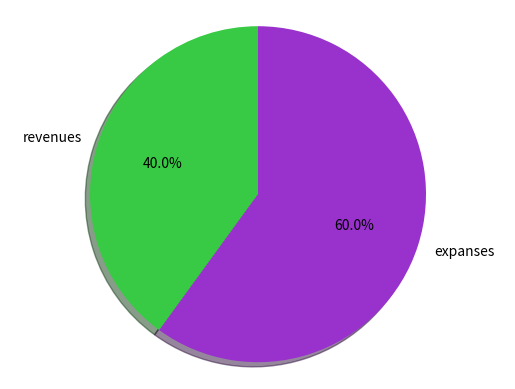

The matplotlib source for this figure:
import matplotlib.pyplot as plt


def draw_circle_diagram(filename, labels: iter, percentages: iter, explode=None):
    labels = tuple(labels)
    percentages = tuple(percentages)

    fig1, ax1 = plt.subplots()

    ax1.pie(percentages, explode=explode, labels=labels, autopct='%1.1f%%', shadow=True,
            startangle=90, colors=('#38CA44', '#9932CC'))

    ax1.axis('equal')
    plt.savefig(filename)

    return plt


if __name__ == '__main__':
    draw_circle_diagram('test_cd.png', ('revenues', 'expanses'), (40, 60)).show()
